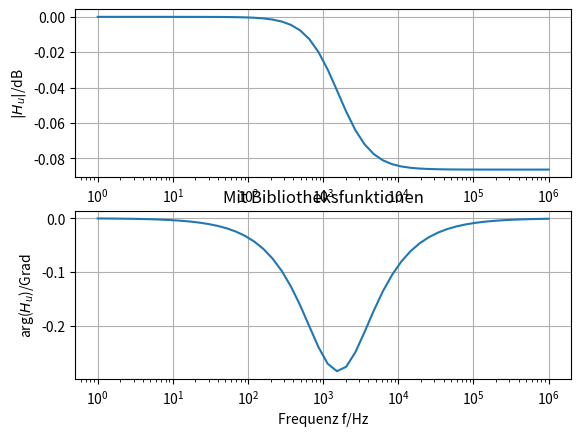
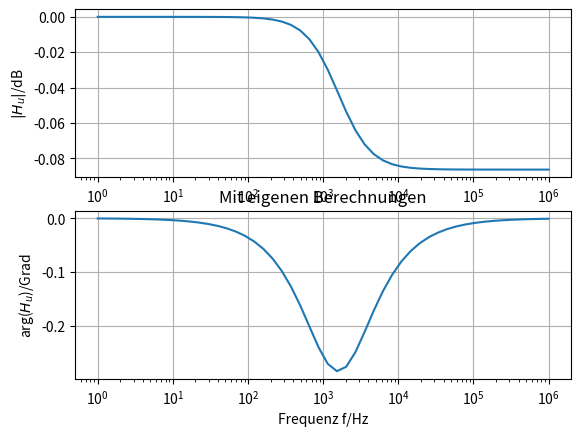

Reproduce these figures in Python, in order.
import numpy as np
import matplotlib.pyplot as plt

# Definitionen

# Datenbereich
f = np.logspace(0, 6)  # Hz logarithmisch
w = 2 * np.pi * f

# Bauteilwerte
R1 = 1
R2 = 100
C = 1e-6

# Übertragungsfunktion
H_u = (1 + 1j * w * R2 * C) / (1 + 1j * w * (R1 + R2) * C)

# Erstellen des Bode-Diagramms

# Mit direkten Funktionen aus numpy
fig1 = plt.figure(1)
plt.subplot(2, 1, 1)
plt.semilogx(f, 20*np.log10(np.abs(H_u)))
plt.grid()
plt.ylabel(r'$\vert H_u \vert$/dB')
plt.subplot(2, 1, 2)
plt.semilogx(f, np.rad2deg(np.angle(H_u)))
plt.grid()
plt.ylabel(r'arg($H_u$)/Grad')
plt.xlabel(r'Frequenz f/Hz')
plt.title(r'Mit Bibliotheksfunktionen')


# Mit eigenen Berechnungen
# Betrag der Übertragungsfunktion
abs_H_u = 20*np.log10(np.sqrt((1 + np.square(w * R2 * C)) / (1 + np.square(w * (R1 + R2) * C))))

# Phase bzw. Argument der Übertragungsfunktion
arg_H_u = np.arctan(w * R2 * C) - np.arctan(w * (R1 + R2) * C)

fig2 = plt.figure(2)
plt.subplot(2, 1, 1)
plt.semilogx(f, abs_H_u)
plt.grid()
plt.ylabel(r'$\vert H_u \vert$/dB')
plt.subplot(2, 1, 2)
plt.semilogx(f, 180 / np.pi * arg_H_u)
plt.grid()
plt.ylabel(r'arg($H_u$)/Grad')
plt.xlabel(r'Frequenz f/Hz')
plt.title(r'Mit eigenen Berechnungen')